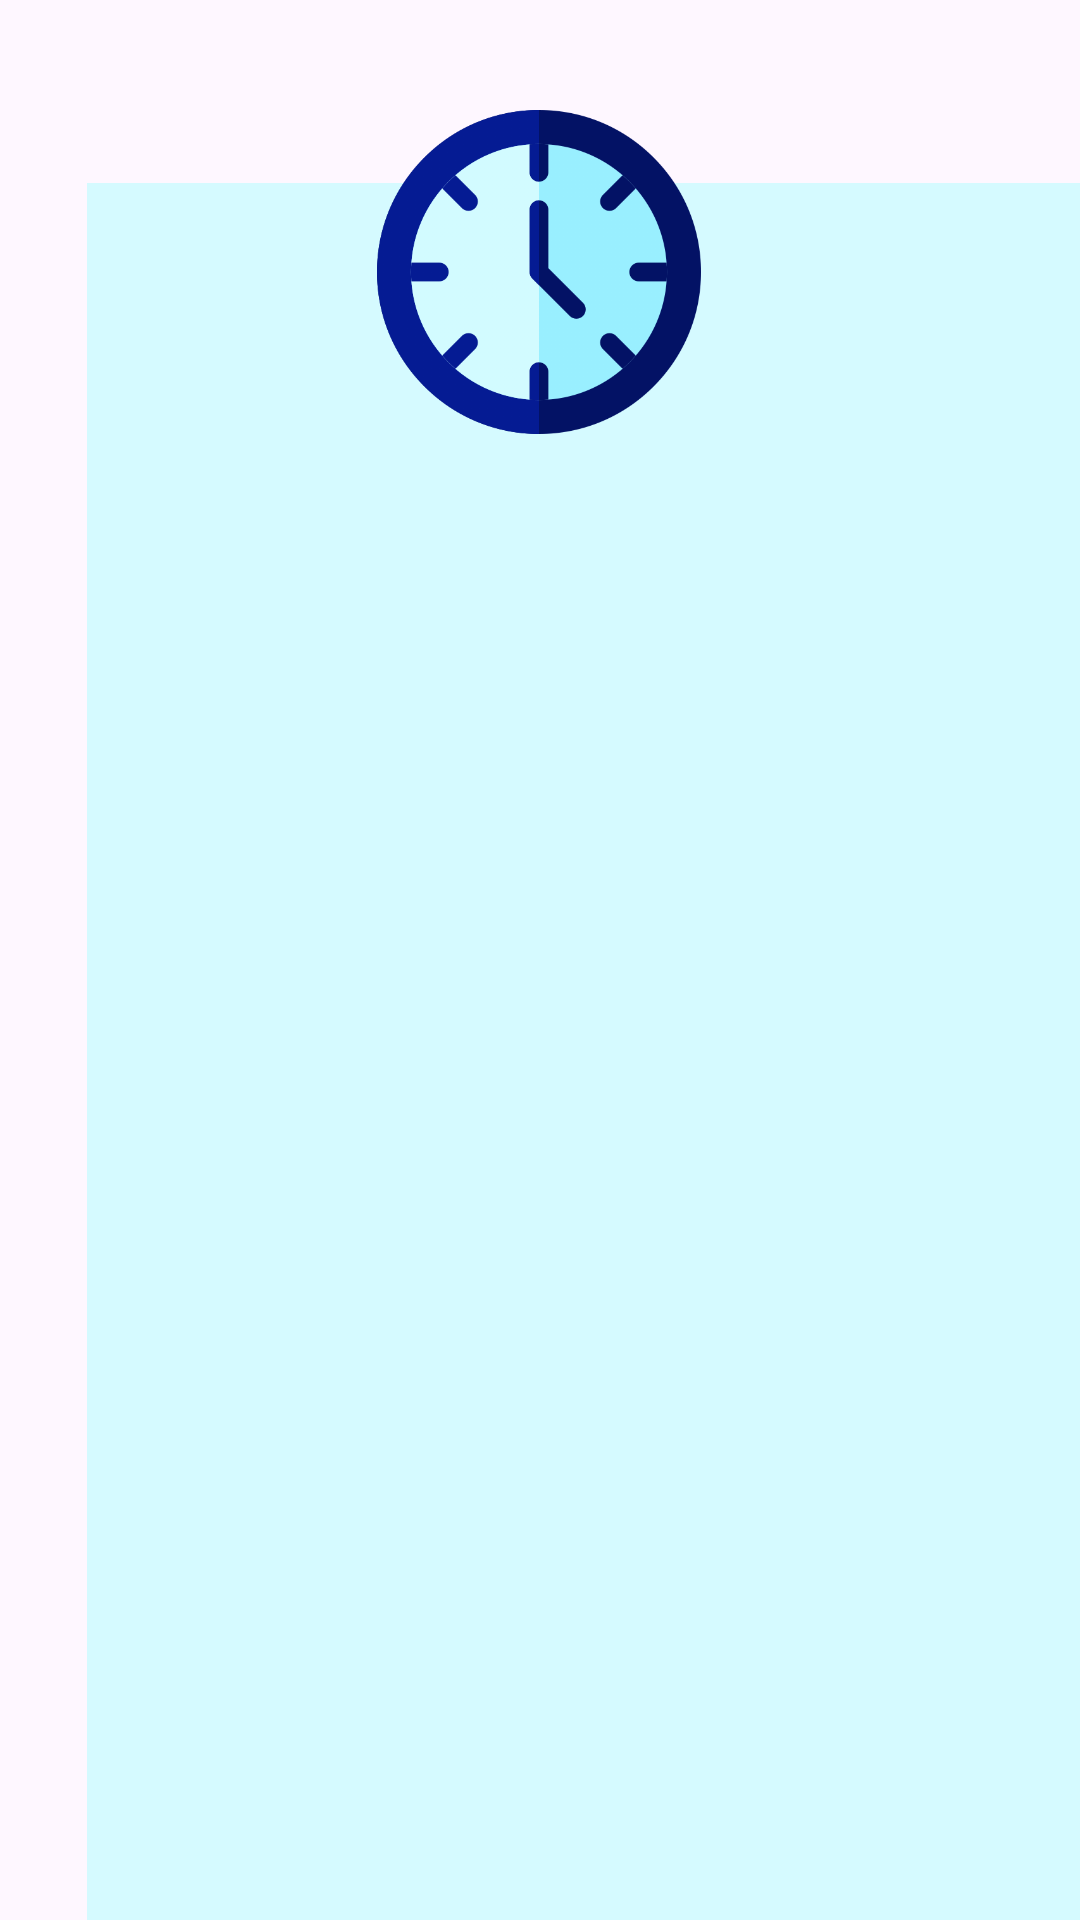

Layout XML and referenced resources for this Android screen:
<!-- AndroidManifest.xml: application theme Theme.ProjeFix -->
<!-- res/layout/activity_exercicio2.xml -->
<?xml version="1.0" encoding="utf-8"?>
<androidx.constraintlayout.widget.ConstraintLayout xmlns:android="http://schemas.android.com/apk/res/android"
    xmlns:app="http://schemas.android.com/apk/res-auto"
    xmlns:tools="http://schemas.android.com/tools"
    android:layout_width="match_parent"
    android:layout_height="match_parent"
    tools:context=".Exercicio2Activity">

  <TextView
      android:id="@+id/txtitulo2"
      android:layout_width="wrap_content"
      android:layout_height="wrap_content"
      android:layout_marginStart="144dp"
      android:layout_marginTop="16dp"
      android:layout_marginEnd="145dp"
      android:layout_marginBottom="670dp"
      android:contentDescription="@string/app_name"
      android:fontFamily="sans-serif"
      android:text="@string/app_name"
      android:textAppearance="@style/TextAppearance.AppCompat.Large"
      android:textSize="34sp"
      app:layout_constraintBottom_toBottomOf="parent"
      app:layout_constraintEnd_toEndOf="parent"
      app:layout_constraintHorizontal_bias="1.0"
      app:layout_constraintStart_toStartOf="parent"
      app:layout_constraintTop_toTopOf="parent"
      app:layout_constraintVertical_bias="0.0"
      tools:text="@string/app_name" />

  <View
      android:id="@+id/saidaresult2"
      android:layout_width="353dp"
      android:layout_height="632dp"
      android:layout_marginStart="29dp"
      android:layout_marginTop="61dp"
      android:layout_marginEnd="29dp"
      android:layout_marginBottom="38dp"
      android:background="#D5FAFF"
      app:layout_constraintBottom_toBottomOf="parent"
      app:layout_constraintEnd_toEndOf="parent"
      app:layout_constraintHorizontal_bias="0.0"
      app:layout_constraintStart_toStartOf="parent"
      app:layout_constraintTop_toTopOf="parent"
      app:layout_constraintVertical_bias="0.0" />

  <ImageView
      android:id="@+id/img3"
      android:layout_width="125dp"
      android:layout_height="83dp"
      android:layout_marginStart="143dp"
      android:layout_marginTop="632dp"
      android:layout_marginEnd="143dp"
      android:layout_marginBottom="16dp"
      android:contentDescription="@string/paramain"
      android:onClick="paraMain"
      app:layout_constraintBottom_toBottomOf="parent"
      app:layout_constraintEnd_toEndOf="parent"
      app:layout_constraintStart_toStartOf="parent"
      app:layout_constraintTop_toTopOf="parent"
      app:srcCompat="@drawable/img1" />

  <ImageView
      android:id="@+id/clock"
      android:layout_width="108dp"
      android:layout_height="128dp"
      android:layout_marginStart="151dp"
      android:layout_marginTop="72dp"
      android:layout_marginEnd="152dp"
      android:layout_marginBottom="531dp"
      android:contentDescription="@string/relogio"
      app:layout_constraintBottom_toBottomOf="parent"
      app:layout_constraintEnd_toEndOf="parent"
      app:layout_constraintStart_toStartOf="parent"
      app:layout_constraintTop_toTopOf="parent"
      app:srcCompat="@drawable/img2" />

  <TextView
      android:id="@+id/cod"
      android:layout_width="wrap_content"
      android:layout_height="wrap_content"
      android:layout_marginStart="157dp"
      android:layout_marginTop="200dp"
      android:layout_marginEnd="158dp"
      android:layout_marginBottom="499dp"
      android:text="@string/titulo"
      android:textColor="#031265"
      android:textColorHighlight="#031265"
      android:textColorLink="#031265"
      android:textSize="24sp"
      app:layout_constraintBottom_toBottomOf="parent"
      app:layout_constraintEnd_toEndOf="parent"
      app:layout_constraintStart_toStartOf="parent"
      app:layout_constraintTop_toTopOf="parent" />

  <Button
      android:id="@+id/btncalcular2"
      style="@style/Widget.AppCompat.Button.Small"
      android:layout_width="238dp"
      android:layout_height="48dp"
      android:layout_marginStart="86dp"
      android:layout_marginTop="455dp"
      android:layout_marginEnd="87dp"
      android:layout_marginBottom="228dp"
      android:background="#031265"
      android:elegantTextHeight="false"
      android:foregroundTint="#3F51B5"
      android:insetBottom="0dp"
      android:onClick="calculartot"
      android:text="@string/calc"
      app:layout_constraintBottom_toBottomOf="parent"
      app:layout_constraintEnd_toEndOf="parent"
      app:layout_constraintStart_toStartOf="parent"
      app:layout_constraintTop_toTopOf="parent" />

  <EditText
      android:id="@+id/editcod"
      android:layout_width="238dp"
      android:layout_height="48dp"
      android:layout_marginStart="86dp"
      android:layout_marginTop="298dp"
      android:layout_marginEnd="87dp"
      android:layout_marginBottom="385dp"
      android:autofillHints=""
      android:backgroundTint="#031265"
      android:backgroundTintMode="add"
      android:ems="10"
      android:hint="@string/cod"
      android:inputType="text"
      android:minHeight="48dp"
      android:textColor="#031265"
      android:textColorHint="#031265"
      android:textColorLink="#031265"
      app:layout_constraintBottom_toBottomOf="parent"
      app:layout_constraintEnd_toEndOf="parent"
      app:layout_constraintStart_toStartOf="parent"
      app:layout_constraintTop_toTopOf="parent"
      tools:ignore="TextSizeCheck" />

  <EditText
      android:id="@+id/editquant"
      android:layout_width="237dp"
      android:layout_height="58dp"
      android:layout_marginStart="86dp"
      android:layout_marginTop="367dp"
      android:layout_marginEnd="88dp"
      android:layout_marginBottom="306dp"
      android:autofillHints=""
      android:backgroundTint="#031265"
      android:backgroundTintMode="add"
      android:ems="10"
      android:hint='@string/quant'
      android:inputType="numberDecimal"
      android:textColor="#031265"
      android:textColorHighlight="#031265"
      android:textColorHint="#031265"
      android:textColorLink="#031265"
      app:layout_constraintBottom_toBottomOf="parent"
      app:layout_constraintEnd_toEndOf="parent"
      app:layout_constraintStart_toStartOf="parent"
      app:layout_constraintTop_toTopOf="parent"
      tools:ignore="VisualLintOverlap" />

  <TextView
      android:id="@+id/saidaresult3"
      android:layout_width="wrap_content"
      android:layout_height="wrap_content"
      android:layout_marginStart="135dp"
      android:layout_marginTop="531dp"
      android:layout_marginEnd="136dp"
      android:layout_marginBottom="173dp"
      android:text="@string/o_resultado_é"
      android:textColor="#031265"
      android:textSize="20sp"
      app:layout_constraintBottom_toBottomOf="parent"
      app:layout_constraintEnd_toEndOf="parent"
      app:layout_constraintStart_toStartOf="parent"
      app:layout_constraintTop_toTopOf="parent" />

  <TextView
      android:id="@+id/txtcardapio"
      android:layout_width="wrap_content"
      android:layout_height="wrap_content"
      android:layout_marginStart="70dp"
      android:layout_marginTop="253dp"
      android:layout_marginEnd="70dp"
      android:layout_marginBottom="459dp"
      android:text="@string/txtcardapio"
      android:textColor="#031265"
      android:textColorHighlight="#031265"
      android:textColorHint="#031265"
      android:textSize="18sp"
      app:layout_constraintBottom_toBottomOf="parent"
      app:layout_constraintEnd_toEndOf="parent"
      app:layout_constraintStart_toStartOf="parent"
      app:layout_constraintTop_toTopOf="parent" />

</androidx.constraintlayout.widget.ConstraintLayout>
<!-- resources referenced by this layout -->
<resources>
  <!-- drawable img1: png bitmap (drawable, 33170 bytes) -->
  <!-- drawable img2: png bitmap (drawable, 50866 bytes) -->
  <string name="app_name">ProjeFix</string>
  <string name="calc">Calcular total</string>
  <string name="cod">Digite a Letra Inicial do Item:</string>
  <string name="paramain">paraMain</string>
  <string name="quant">Digite a Quantidade:</string>
  <string name="relogio">Relógio</string>
  <string name="titulo">Cardápio</string>
  <string name="txtcardapio">Cachorro Quente, Refrigerante e Sobremesa!</string>
  <style name="Theme.ProjeFix" parent="Base.Theme.ProjeFix" />
  <style name="Base.Theme.ProjeFix" parent="Theme.Material3.DayNight.NoActionBar">
          
          
      </style>
</resources>
